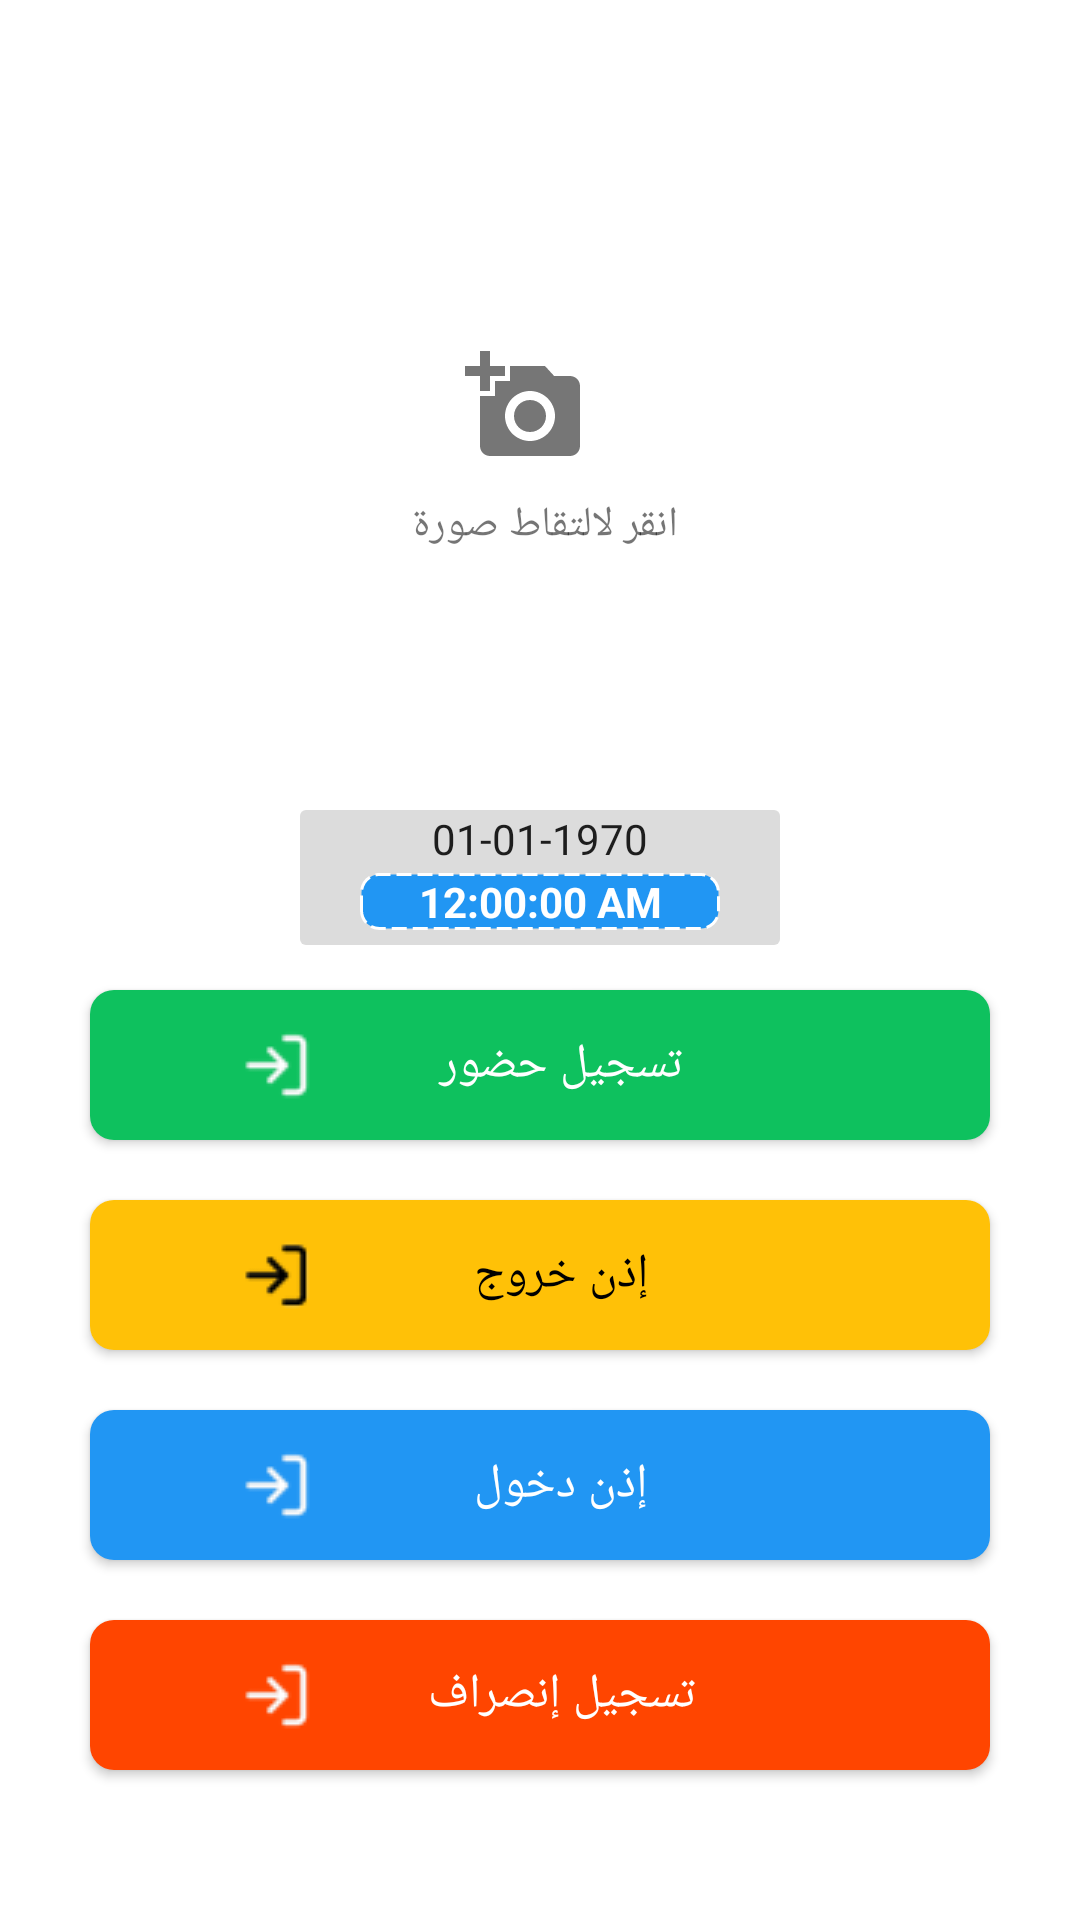

Produce the Android XML layout that renders to this screen, including the resource entries it uses.
<!-- AndroidManifest.xml: application theme Theme.AppCompat.Light.NoActionBar -->
<!-- res/layout/fragment_home.xml -->
<?xml version="1.0" encoding="utf-8"?>
<FrameLayout xmlns:android="http://schemas.android.com/apk/res/android"
    xmlns:tools="http://schemas.android.com/tools"
    android:layout_width="match_parent"
    android:layout_height="match_parent"
    tools:context=".fragments.HomeFragment"
    android:background="#fff">

    <ScrollView
        android:id="@+id/scrollView"
        android:background="#fff"
        android:layout_width="match_parent"
        android:fillViewport="true"
    android:layout_height="match_parent" >


    <LinearLayout
        android:layout_width="match_parent"
        android:layout_height="match_parent"
        android:gravity="center"
        android:orientation="vertical">


        <RelativeLayout
            android:layout_width="match_parent"
            android:layout_height="wrap_content"
            android:orientation="vertical"
            android:minHeight="200dp">



            <ImageView
                android:layout_width="match_parent"
                android:layout_height="230dp"
                android:id="@+id/Image"
                android:visibility="gone"

                />
            <RelativeLayout
                android:layout_width="wrap_content"
                android:layout_height="wrap_content"
                android:id="@+id/CamRelative"
                android:layout_centerInParent="true"
                >
                <ImageView
                    android:layout_width="50dp"
                    android:layout_height="50dp"
                    android:src="@drawable/ic_baseline_add_a_photo_24"
                    android:id="@+id/cam"
                    android:layout_centerHorizontal="true"
                    />
                <TextView
                    android:layout_width="wrap_content"
                    android:layout_height="wrap_content"
                    android:text="انقر لالتقاط صورة "
                    android:layout_below="@+id/cam"
                    />
            </RelativeLayout>

            <ImageView
                android:layout_width="25dp"
                android:layout_height="30dp"
                android:src="@drawable/again_photo"
                android:layout_alignEnd="@+id/Image"
                android:layout_alignParentEnd="true"
                android:layout_marginEnd="20dp"
                android:layout_marginTop="5dp"
                android:id="@+id/ImgAgain"
                android:visibility="gone"
                />

        </RelativeLayout>
        <RelativeLayout
            android:layout_width="160dp"
            android:layout_height="45dp"
            android:id="@+id/TimeRelative"
            android:layout_marginTop="20dp"
            android:background="@drawable/time_background"
            >

          <TextClock
                android:layout_width="wrap_content"
                android:layout_height="wrap_content"
                android:layout_centerHorizontal="true"
                android:id="@+id/DateText"
                android:format12Hour="dd-MM-yyyy"
              android:format24Hour="dd-MM-yyyy"

                />


           <TextClock
                android:id="@+id/textClock"
                android:layout_width="match_parent"
                android:layout_height="wrap_content"
                android:format12Hour="hh:mm:ss a"
               android:format24Hour="hh:mm:ss a"
               android:background="@drawable/time2_background"
                android:textAlignment="center"
                android:layout_below="@+id/DateText"
                android:layout_centerHorizontal="true"
                android:textColor="#fff"
                android:layout_marginTop="2dp"
                android:layout_marginEnd="20dp"
                android:layout_marginStart="20dp"
                android:textStyle="bold"
                />

        </RelativeLayout>


        <Button
            android:layout_width="match_parent"
            android:layout_height="50dp"
            android:text=" تسجيل حضور "
            android:background="@drawable/btn1_background"
            android:textColor="#fff"
            android:layout_marginTop="15dp"
            android:layout_marginLeft="30dp"
            android:layout_marginRight="30dp"
            android:drawableStart="@drawable/log_ic"
            android:paddingStart="50dp"
            android:drawablePadding="-60dp"

            android:id="@+id/CheckInBtn"
            android:textSize="16dp"

            />
        <Button
            android:layout_width="match_parent"
            android:layout_height="50dp"
            android:text=" إذن خروج "
            android:background="@drawable/btn3_background"
            android:textColor="#000"
            android:layout_marginTop="20dp"
            android:layout_marginLeft="30dp"
            android:layout_marginRight="30dp"
            android:drawableStart="@drawable/log_ic2"
            android:paddingStart="50dp"
            android:drawablePadding="-60dp"
            android:id="@+id/BreakOutBtn"
            android:textSize="16dp"


            />

        <Button
            android:layout_width="match_parent"
            android:layout_height="50dp"
            android:text=" إذن دخول "
            android:background="@drawable/btn2_background"
            android:textColor="#fff"
            android:layout_marginTop="20dp"
            android:layout_marginLeft="30dp"
            android:layout_marginRight="30dp"
            android:drawableStart="@drawable/log_ic"
            android:paddingStart="50dp"
            android:drawablePadding="-60dp"
            android:id="@+id/BreakInBtn"
            android:textSize="16dp"


            />


        <Button
            android:layout_width="match_parent"
            android:layout_height="50dp"
            android:text=" تسجيل إنصراف "
            android:background="@drawable/btn4_background"
            android:textColor="#fff"
            android:layout_marginTop="20dp"
            android:layout_marginLeft="30dp"
            android:layout_marginRight="30dp"
            android:drawableStart="@drawable/log_ic"
            android:paddingStart="50dp"
            android:drawablePadding="-60dp"
            android:id="@+id/CheckOutBtn"
            android:textSize="16dp"


            />



    </LinearLayout>
    </ScrollView>

</FrameLayout>
<!-- resources referenced by this layout -->
<resources>
  <!-- drawable again_photo: png bitmap (drawable, 4073 bytes) -->
  <!-- drawable btn1_background (drawable) -->
  <?xml version="1.0" encoding="utf-8"?>
  <shape xmlns:android="http://schemas.android.com/apk/res/android"
      android:shape="rectangle">
      <corners android:radius="8dp"/>
      <size android:height="50dp"
          android:width="50dp"
          />
      <solid android:color="#0EC15E" />
  
  
  </shape>
  <!-- drawable btn2_background (drawable) -->
  <?xml version="1.0" encoding="utf-8"?>
  <shape xmlns:android="http://schemas.android.com/apk/res/android"
      android:shape="rectangle">
      <corners android:radius="8dp"/>
      <size android:height="50dp"
          android:width="50dp"
          />
      <solid android:color="#2196F3" />
  
  
  </shape>
  <!-- drawable btn3_background (drawable) -->
  <?xml version="1.0" encoding="utf-8"?>
  <shape xmlns:android="http://schemas.android.com/apk/res/android"
      android:shape="rectangle">
      <corners android:radius="8dp"/>
      <size android:height="50dp"
          android:width="50dp"
          />
      <solid android:color="#FFC107" />
  
  
  </shape>
  <!-- drawable btn4_background (drawable) -->
  <?xml version="1.0" encoding="utf-8"?>
  <shape xmlns:android="http://schemas.android.com/apk/res/android"
      android:shape="rectangle">
      <corners android:radius="8dp"/>
      <size android:height="50dp"
          android:width="50dp"
          />
      <solid android:color="#FF4500" />
  
  
  </shape>
  <!-- drawable ic_baseline_add_a_photo_24 (drawable) -->
  <vector android:alpha="0.9" android:height="30dp"
      android:tint="?attr/colorControlNormal" android:viewportHeight="30"
      android:viewportWidth="30" android:width="30dp" xmlns:android="http://schemas.android.com/apk/res/android">
      <path android:fillColor="@android:color/holo_blue_dark"
          android:pathData="M3,4V1h2v3h3v2H5v3H3V6H0V4H3zM6,10V7h3V4h7l1.83,2H21c1.1,0 2,0.9 2,2v12c0,1.1 -0.9,2 -2,2H5c-1.1,0 -2,-0.9 -2,-2V10H6zM13,19c2.76,0 5,-2.24 5,-5s-2.24,-5 -5,-5s-5,2.24 -5,5S10.24,19 13,19zM9.8,14c0,1.77 1.43,3.2 3.2,3.2s3.2,-1.43 3.2,-3.2s-1.43,-3.2 -3.2,-3.2S9.8,12.23 9.8,14z"/>
  </vector>
  <!-- drawable log_ic: png bitmap (drawable, 1447 bytes) -->
  <!-- drawable log_ic2: png bitmap (drawable, 1557 bytes) -->
  <!-- drawable time2_background (drawable) -->
  <?xml version="1.0" encoding="utf-8"?>
  <shape xmlns:android="http://schemas.android.com/apk/res/android"
      android:shape="rectangle">
      <corners android:radius="6dp"/>
  
      <solid android:color="@color/blueColor" />
      <stroke android:width="1dp"
          android:color="#fff"
          android:dashGap="2dp"
          android:dashWidth="5dp"
          />
  
  </shape>
  <!-- drawable time_background (drawable) -->
  <?xml version="1.0" encoding="utf-8"?>
     <shape xmlns:android="http://schemas.android.com/apk/res/android"
          android:shape="rectangle">
          <corners android:radius="2dp"/>
          <size android:height="50dp"
              android:width="100dp"
              />
          <solid android:color="#DCDCDC" />
  
  
      </shape>
  <color name="blueColor">#2196F3</color>#53B4FF
</resources>
